The GitHub repository AffrizaWildanFauzan/datera-v2 contains a labelled image folder "datera-v2" with 30 categories: Albizia saponaria, Dendrobium leonis, Dracaena trifasciata, Echinodorus radican, Gymnocalycium, Hopea bilitonensis, Impatiens walleriana, Lagerstroemia speciosa, Ixora acuminata, Monstera adansonii, Nepenthes sumatrana, Alocasia Black Velvet, Nepenthes reinwardtiana, Ochna kirkii, Philodendron Lemon, Portulaca sp, Quassia amara, Reutealis trisperma, Rosa sp, Russelia equisetiformis, Syzygium myrtifolium, Tabernaemontana corymbosa, Anacampseros rufescens Sunrise, 3 apocynacaea, Areca catechu, Catharanthus roseus, Ceiba pentandra, Cuphea hyssopifolia, Cymbidium bicolor, Dendrobium Uthai White. Examples follow, each with its label.

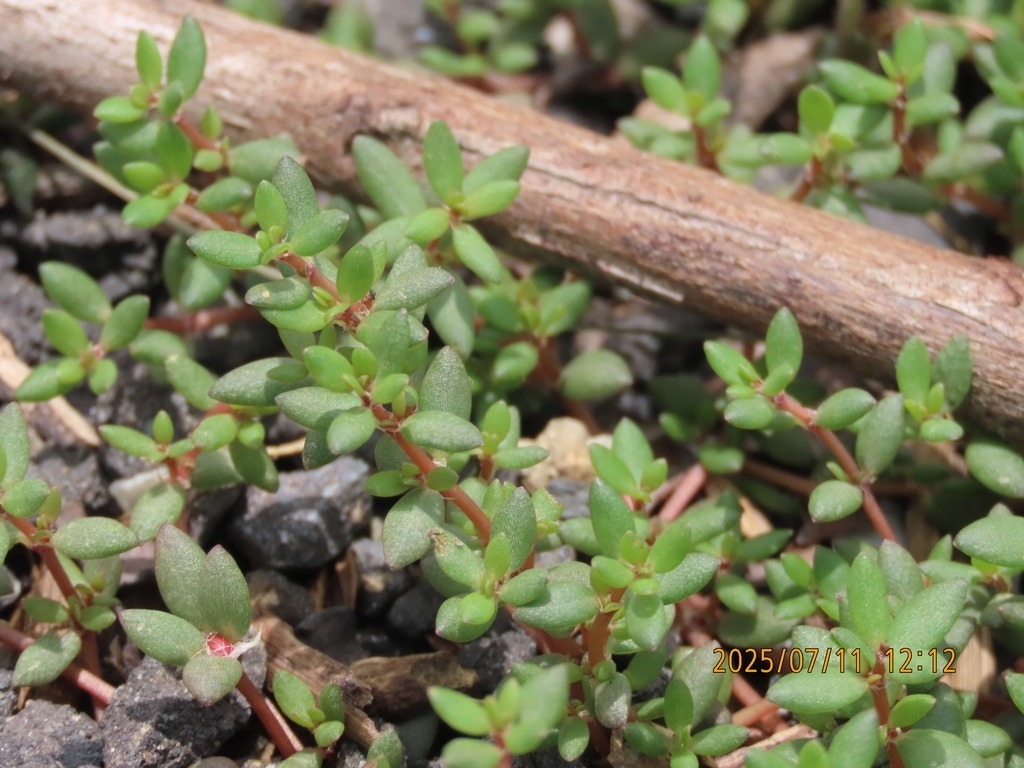
Label: Portulaca sp

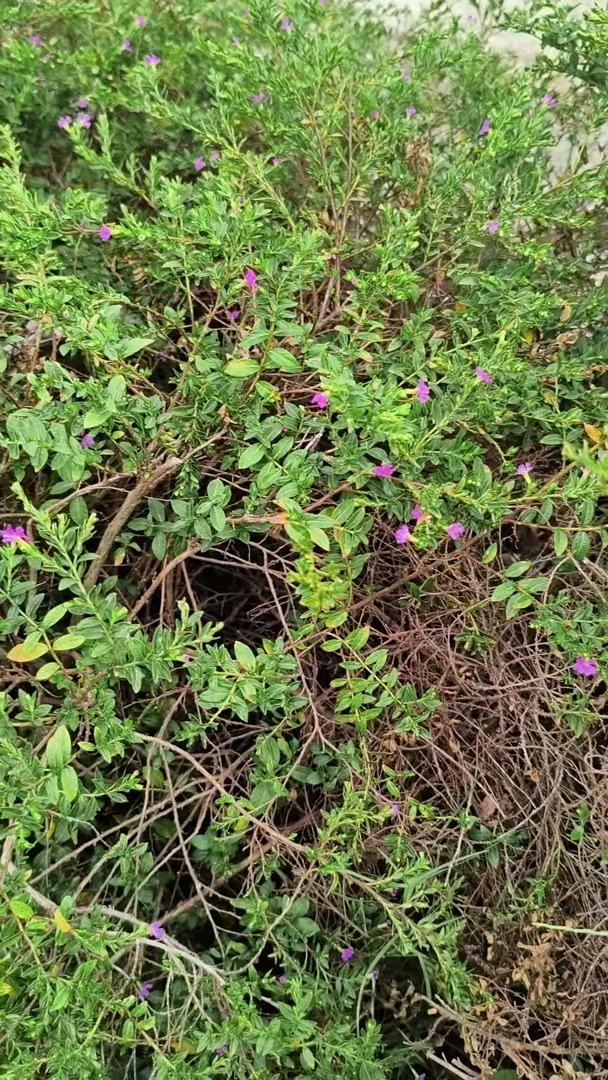
Label: Cuphea hyssopifolia

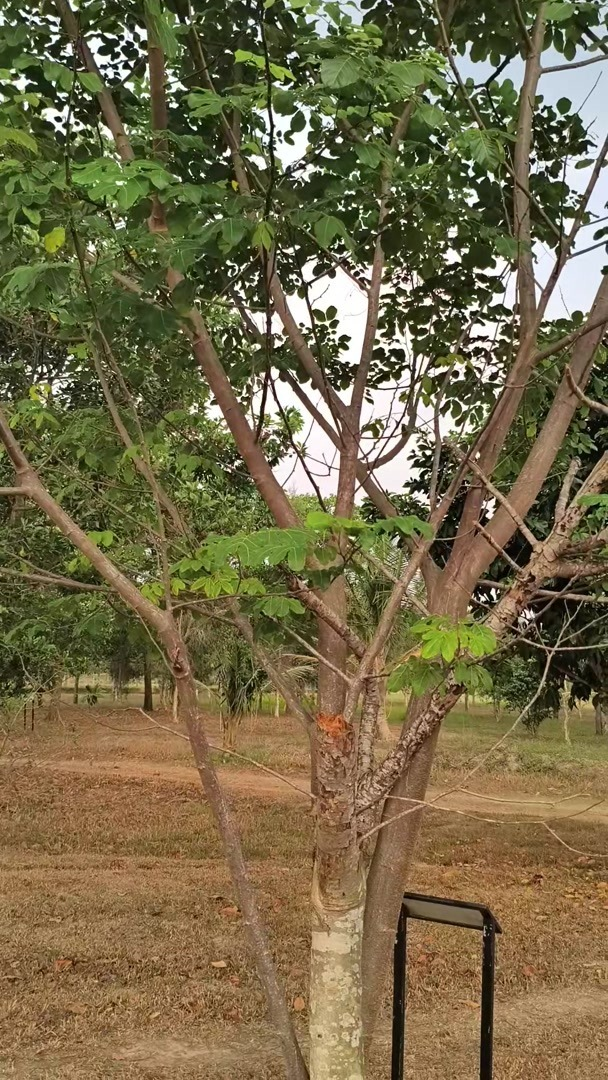
Label: Albizia saponaria

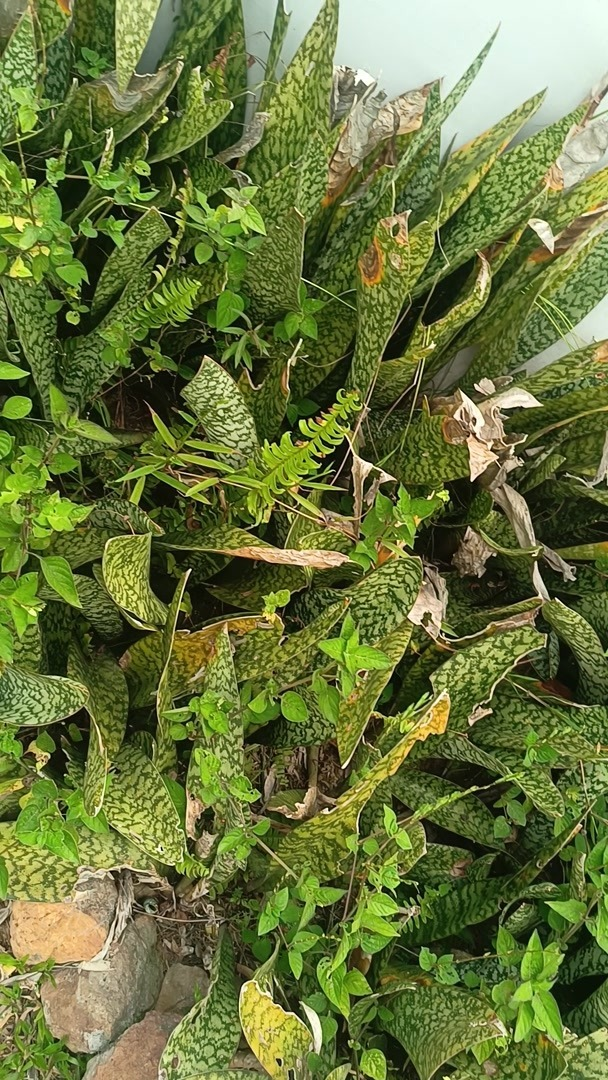
Label: Dracaena trifasciata

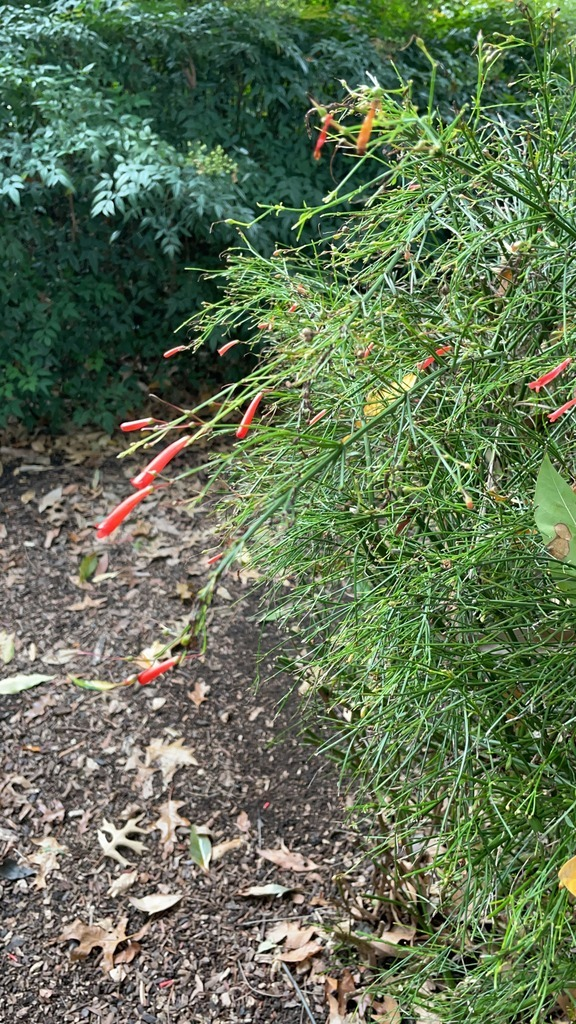
Label: Russelia equisetiformis

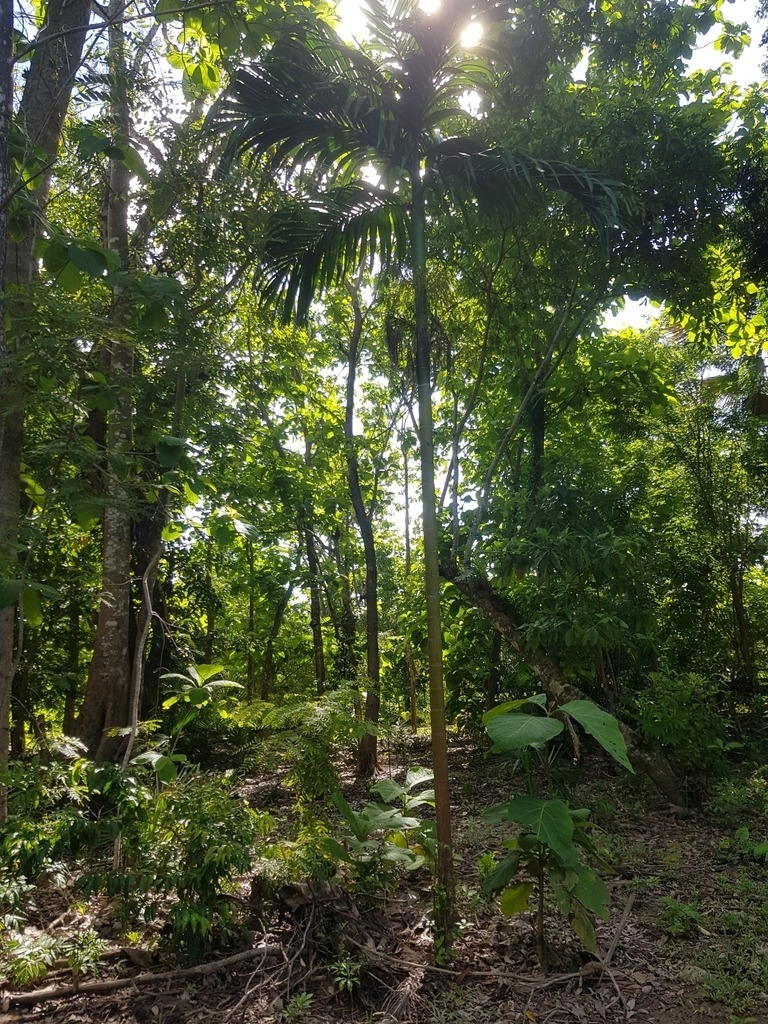
Label: Areca catechu
